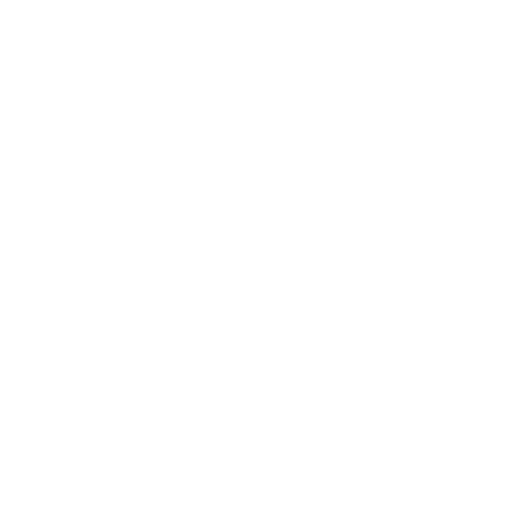
t = 0.00 s
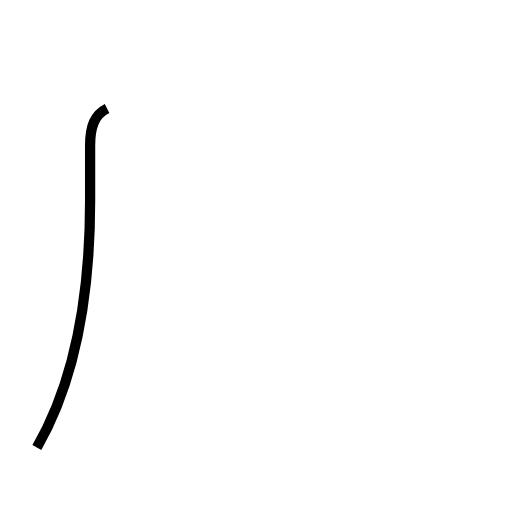
t = 1.04 s
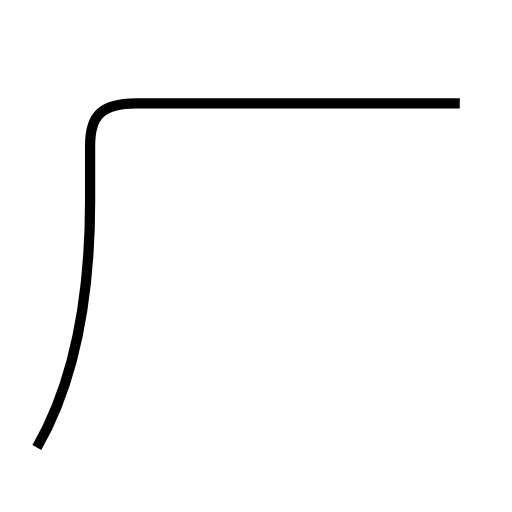
t = 2.07 s
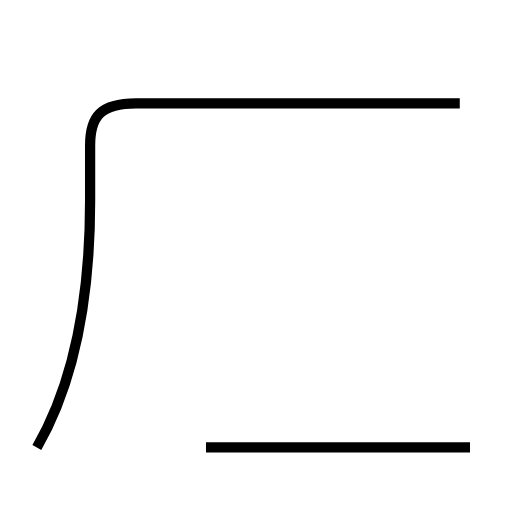
t = 2.85 s
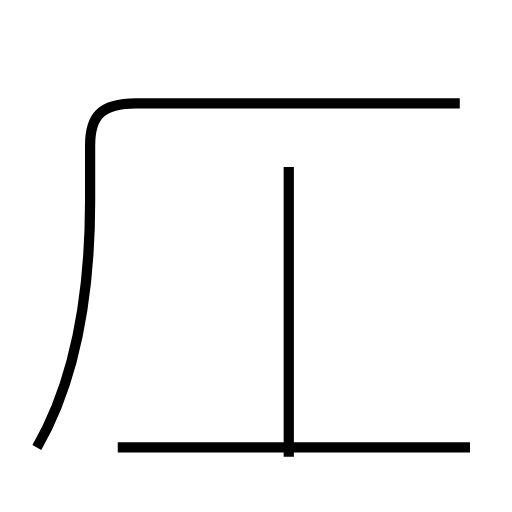
t = 3.95 s
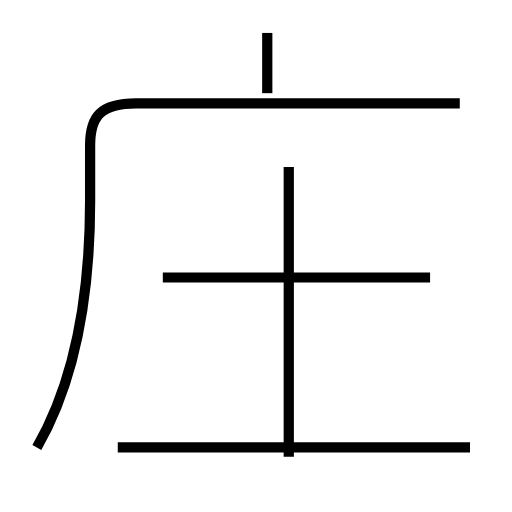
t = 4.91 s

The animated SVG that drew these frames (rendered in a browser with its animation timeline set to each time). Animation: 5 SMIL elements (animate=5); one cycle of 4.91 s.

<?xml version='1.0' encoding='utf-8'?>
<svg viewBox="0.0 -6.0 50.0 50.0" version="1.1" xmlns="http://www.w3.org/2000/svg"><rect x="-1000" y="-1000" width="2000" height="2000" stroke="white" fill="white" /><g style="fill:none;stroke:#000000;stroke-width:1"><path d="M 3.6 -0.3 C 7.0 -6.2 8.8 -14.2 8.8 -24.4 L 8.8 -29.8 C 8.8 -32.6 9.8 -33.9 13.3 -33.9 L 44.9 -33.9 " transform="translate(0.0 38.0)" stroke-dasharray="69.04920419147614" stroke-dashoffset="69.04920419147614"><animate attributeName="stroke-dashoffset" from="69.04920419147614" to="0" dur="2.071476125744284s" begin="0s; anim_end.end" fill="freeze" id="anim0" /></path><path d="M 45.9 -0.3 L 11.5 -0.3 " transform="translate(0.0 38.0)" stroke-dasharray="34.4" stroke-dashoffset="34.4"><animate attributeName="stroke-dashoffset" from="34.4" to="0" dur="1.032s" begin="anim0.end" fill="freeze" id="anim1" /></path><path d="M 28.2 0.6 L 28.2 -27.7 " transform="translate(0.0 38.0)" stroke-dasharray="28.3" stroke-dashoffset="28.3"><animate attributeName="stroke-dashoffset" from="28.3" to="0" dur="0.849s" begin="anim1.end" fill="freeze" id="anim2" /></path><path d="M 42.0 -16.9 L 15.9 -16.9 " transform="translate(0.0 38.0)" stroke-dasharray="26.1" stroke-dashoffset="26.1"><animate attributeName="stroke-dashoffset" from="26.1" to="0" dur="0.783s" begin="anim2.end" fill="freeze" id="anim3" /></path><path d="M 26.1 -34.9 L 26.1 -40.8" transform="translate(0.0 38.0)" stroke-dasharray="5.899999999999999" stroke-dashoffset="5.899999999999999"><animate attributeName="stroke-dashoffset" from="5.899999999999999" to="0" dur="0.17699999999999996s" begin="anim3.end" fill="freeze" id="anim_end" /></path></g></svg>
